Run: headless pygame with SDL's dummy video driver; simulated clock (each Clock.tick advances the game by its frame time, no real sleeping); random seed 0; keys injected as events and as key.get_pressed() state; mouse plan: one left click at the window centre at the start of phase 2, then a move to the lower-right quarter at the start of phase 3.
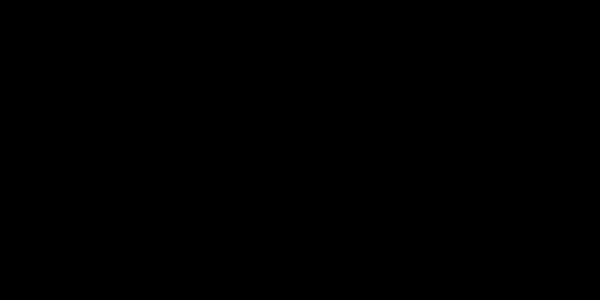
Frame 1 of 4 · flips 1–60 · no input
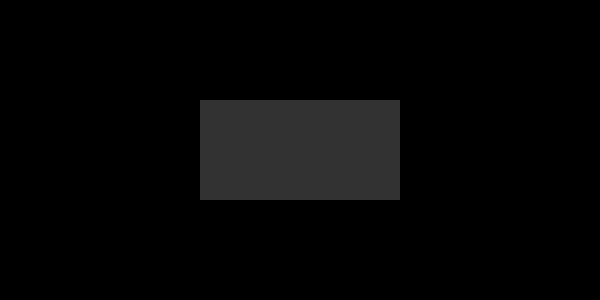
Frame 2 of 4 · flips 61–180 · clicked the window centre · tapped SPACE, RETURN · held RIGHT (→), D
Frame 3 of 4 · flips 181–300 · moved the mouse to the lower-right quarter · held DOWN (↓), S · screen unchanged from frame 2, image omitted
Frame 4 of 4 · flips 301–420 · held LEFT (←), A, UP (↑), W · screen unchanged from frame 3, image omitted

The pygame program that drew these frames:

import pygame  
from pygame.locals import *
pygame.init()

fenetre=pygame.display.set_mode((600,300))
pygame.display.set_caption("Des cases ?")

fenetre.fill((255,255,255))

continuer=True

# notre grille "tableau à double entrée"
grille=[[0,0,0],[0,0,0],[0,0,0]]

while continuer:
    for i in range(9):
        c=i//3      # cette astuce d'affichage devra certainement être
        l=i%3       # expliquée aux élèves plusieurs fois ;-)
        # la lecture dans le tableau se fait avec la ligne d'abord
        # colonne = c et ligne = l
        gris=grille[l][c]   # on se cantonne au niveaux de gris ici
        # le dessin du rectangle en niveaux de gris
        pygame.draw.rect(fenetre,(gris,gris,gris),(c*200,l*100,200,100),0)

    #gestion des événements
    for event in pygame.event.get():
        if event.type==QUIT:
            continuer=False
        elif event.type==KEYDOWN:
            if event.key==K_ESCAPE:
                print("touche Escape")
                continuer=0
            else :
                print("autre touche")
        elif event.type==MOUSEBUTTONDOWN : # on a cliqué !
            # le pixel du clic
            (x,y)=event.pos
            print("clic en ("+str(x)+","+str(y)+")")
            # qui correspond à une des neuf cases
            c=x//200
            l=y//100
            print("case : ("+str(c)+","+str(l)+")")
            # on augmente l'intensité
            grille[l][c]+=50
            # on teste si on dépasse les bornes des limites
            # on aurait pu faire grille[l][c]=(grille[l][c]+50)%300
            if grille[l][c]>255:
                grille[l][c]=0
            # affichage de la grille pour comprendre quelque chose
            # à la choucroute
            print(grille)
    # mise à jour de l'affichage
    pygame.display.flip()
pygame.quit()
